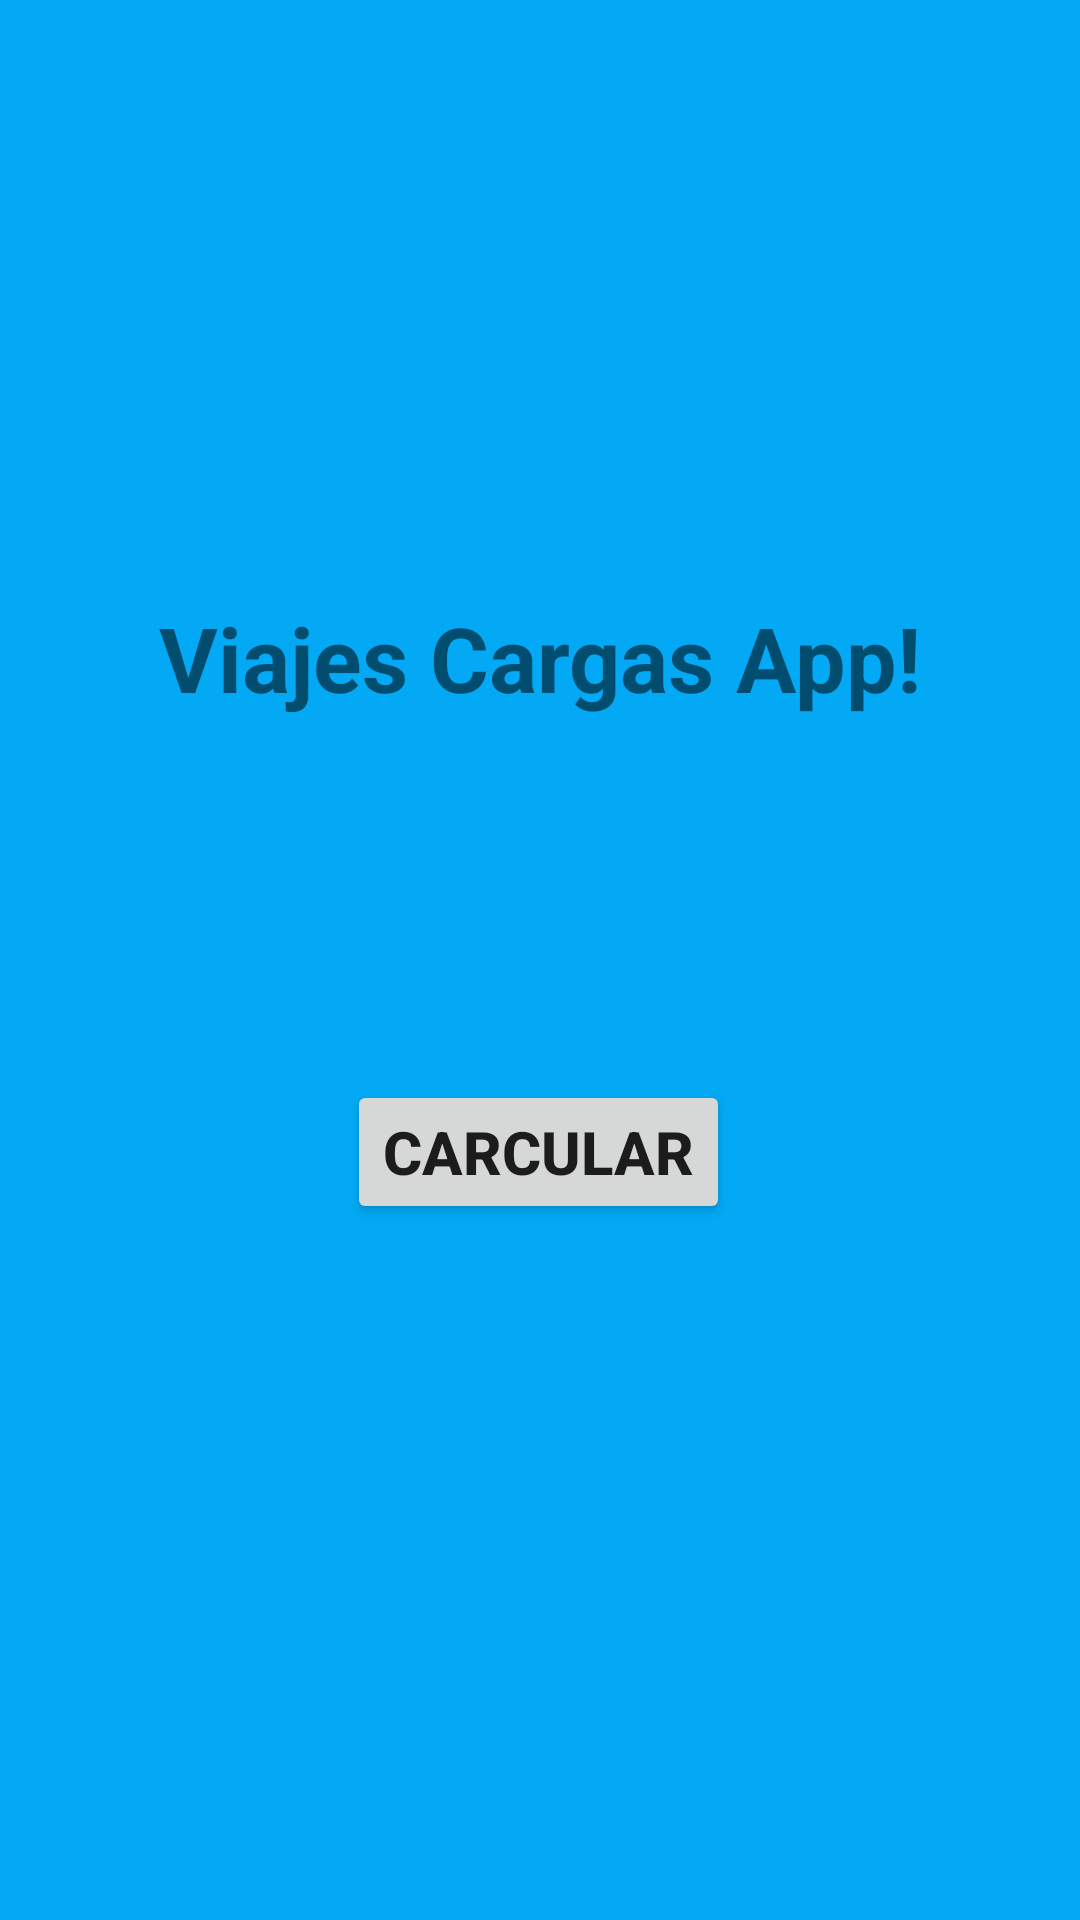

Here is an Android app screen rendered from its layout file. Give the layout XML and the strings, colors and styles it references.
<!-- AndroidManifest.xml: application theme Theme.TruckLoad -->
<!-- res/layout/activity_main.xml -->
<?xml version="1.0" encoding="utf-8"?>
<androidx.constraintlayout.widget.ConstraintLayout xmlns:android="http://schemas.android.com/apk/res/android"
    xmlns:app="http://schemas.android.com/apk/res-auto"
    xmlns:tools="http://schemas.android.com/tools"
    android:layout_width="match_parent"
    android:layout_height="match_parent"
    android:background="#03A9F4"
    tools:context=".MainActivity">

    <TextView
        android:id="@+id/textView"
        android:layout_width="wrap_content"
        android:layout_height="wrap_content"
        android:text="@string/viajes_cargas_app"
        android:textSize="30sp"
        android:textStyle="bold"
        app:layout_constraintBottom_toBottomOf="parent"
        app:layout_constraintEnd_toEndOf="parent"
        app:layout_constraintStart_toStartOf="parent"
        app:layout_constraintTop_toTopOf="parent"
        app:layout_constraintVertical_bias="0.332" />

    <Button
        android:id="@+id/button"
        android:layout_width="wrap_content"
        android:layout_height="wrap_content"
        android:layout_marginBottom="232dp"
        android:text="@string/Carcular"
        android:textSize="20sp"
        android:textStyle="bold"
        app:layout_constraintBottom_toBottomOf="parent"
        app:layout_constraintEnd_toEndOf="parent"
        app:layout_constraintHorizontal_bias="0.498"
        app:layout_constraintStart_toStartOf="parent" />

    <androidx.constraintlayout.widget.Barrier
        android:id="@+id/barrier2"
        android:layout_width="wrap_content"
        android:layout_height="wrap_content"
        app:barrierDirection="left" />

    <androidx.constraintlayout.widget.Guideline
        android:id="@+id/guideline2"
        android:layout_width="wrap_content"
        android:layout_height="wrap_content"
        android:orientation="vertical"
        app:layout_constraintGuide_begin="20dp" />

    <androidx.constraintlayout.widget.Group
        android:id="@+id/group"
        android:layout_width="wrap_content"
        android:layout_height="wrap_content" />

    <androidx.constraintlayout.widget.Guideline
        android:id="@+id/guideline3"
        android:layout_width="wrap_content"
        android:layout_height="wrap_content"
        android:orientation="vertical"
        app:layout_constraintGuide_begin="20dp" />

</androidx.constraintlayout.widget.ConstraintLayout>
<!-- resources referenced by this layout -->
<resources>
  <string name="Carcular">Carcular</string>
  <string name="viajes_cargas_app">Viajes Cargas App!</string>
  <style name="Theme.TruckLoad" parent="Theme.MaterialComponents.DayNight.DarkActionBar">
          
          <item name="colorPrimary">@color/purple_500</item>
          <item name="colorPrimaryVariant">@color/purple_700</item>
          <item name="colorOnPrimary">@color/white</item>
          
          <item name="colorSecondary">@color/teal_200</item>
          <item name="colorSecondaryVariant">@color/teal_700</item>
          <item name="colorOnSecondary">@color/black</item>
          
          <item name="android:statusBarColor" tools:targetApi="l">?attr/colorPrimaryVariant</item>
          
      </style>
  <!-- not gathered from this repository: default colours our renderer supplied (Android Studio template values) -->
  <color name="purple_500">#FF6200EE</color>
  <color name="purple_700">#FF3700B3</color>
  <color name="teal_200">#FF03DAC5</color>
  <color name="teal_700">#FF018786</color>
  <color name="black">#FF000000</color>
  <color name="white">#FFFFFFFF</color>
</resources>
